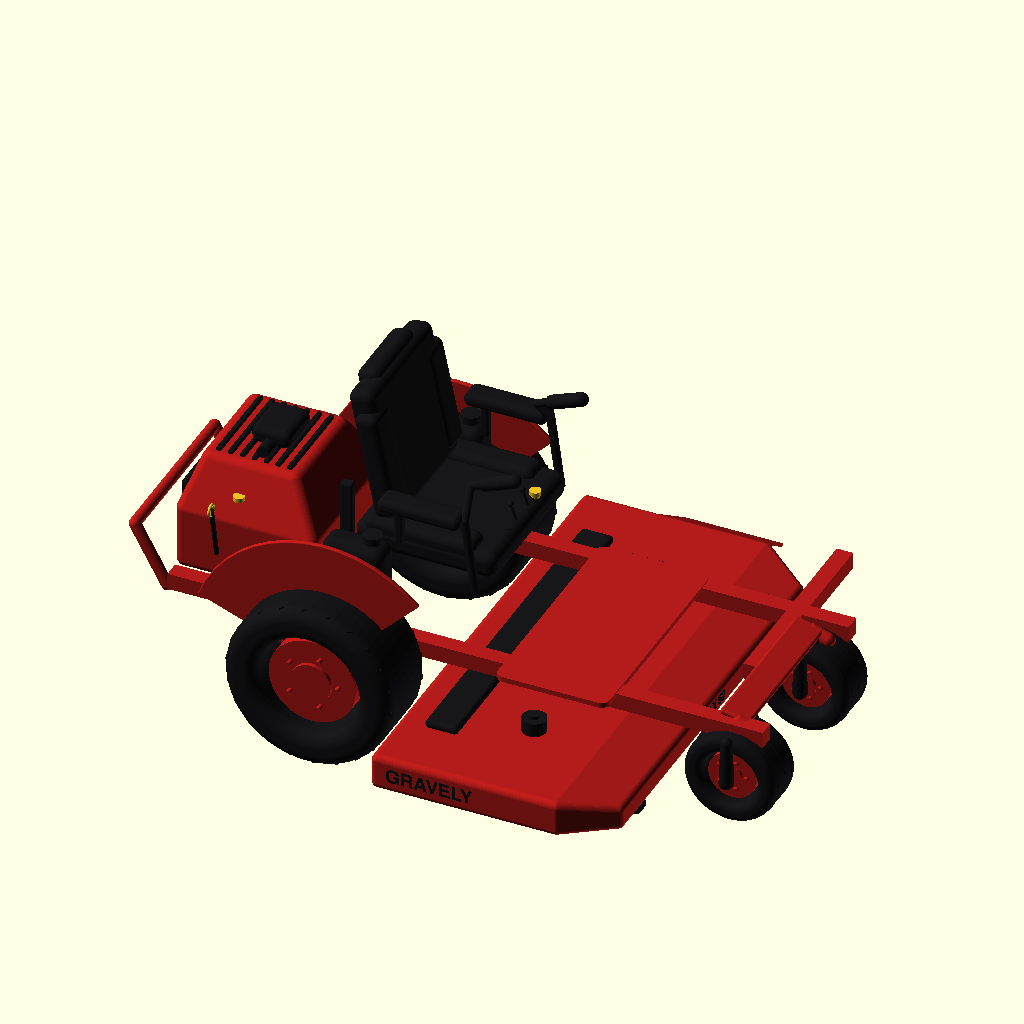
Cell 1 — every parameter at its default value.
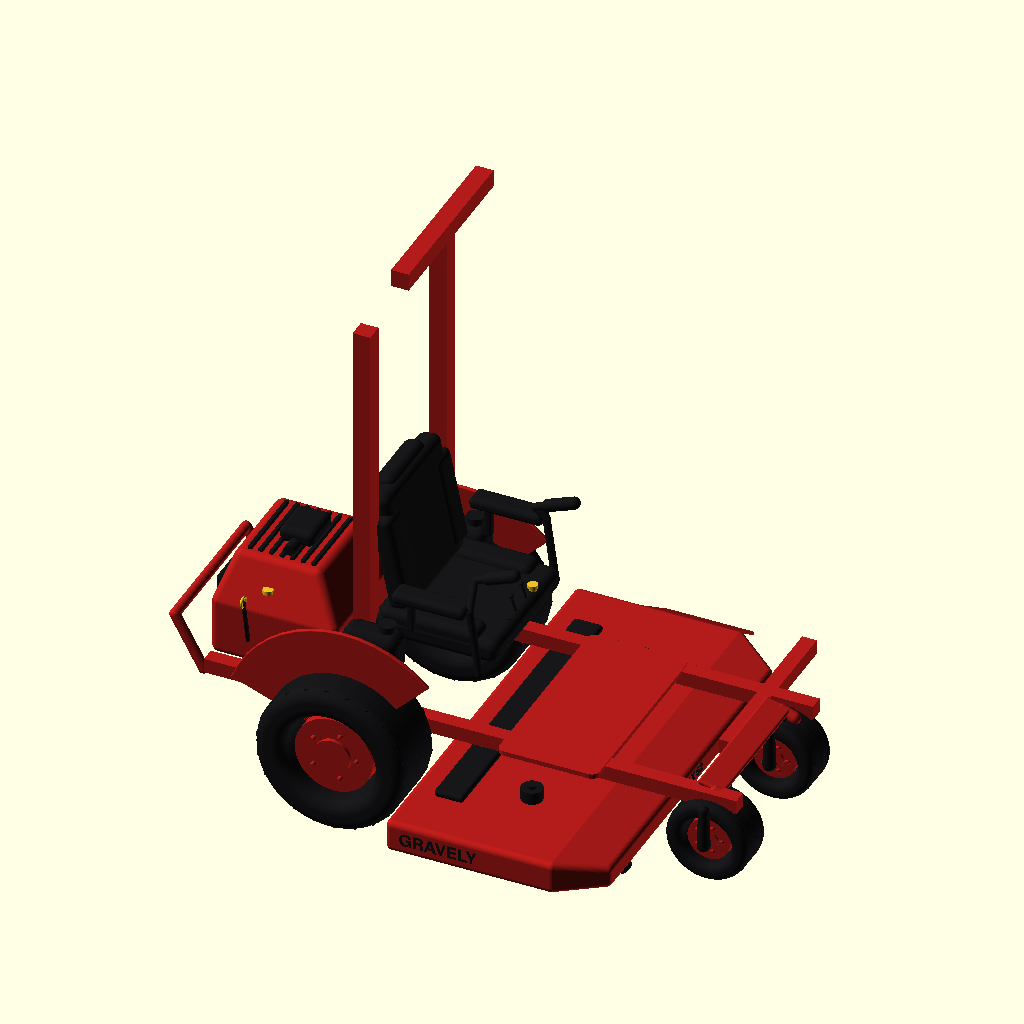
Cell 2 — M_HAS_ROPS set to true, the other parameters unchanged.
The same orthographic view direction (rotation 55°, 0°, 25°; colour scheme Cornfield) for every cell, with the view re-fitted per cell, so scale and position can differ between cells.
The OpenSCAD source (cad/mower.scad):
// SPDX-License-Identifier: MIT
// ============================================================================
//  MOWER MOCK-UP  —  parametric zero-turn body (reference: Gravely ZT X 52)
//  VISUALIZATION CONTEXT ONLY — not printed. Lets us place every retrofit
//  component on the machine and check clearance, reach, and sightlines.
//
//  Published envelope (allmachines, ZT X 52 / Kohler 915256):
//    overall 1968 L x 1610 W x 1039 H mm · deck 1321 (52") · rear 20x10-8 ·
//    front 11x6-5 · 615 lb.  Tyres, deck, seat height and overall W/H below
//    match those figures; the WHEELBASE is a [MEASURE] approximation, so the
//    model reads ~270 mm shorter overall than the spec sheet until measured.
//  Retrofit reference points (frame rails, seat origin, lap-bar pivot/clamp)
//  are UNCHANGED from prototype-v1 — every bracket still aligns.
// ============================================================================
include <utils.scad>

// ---- Mower envelope (ZT X 52) ----------------------------------------------
M_DECK_W      = 1321;   // 52" cutting deck width (spec)
M_DECK_D      = 720;    // deck front-back
M_DECK_Z      = 90;     // ground clearance of deck shell
M_DECK_H      = 110;    // deck shell height
M_FRAME_L     = 1500;   // main frame rail length
M_FRAME_W     = 560;    // rail centre-centre  (~ lap bar spacing)
M_RAIL        = 50;     // square tube size
M_REAR_WHEEL_D= 508;    // ZT X 52: 20x10-8 → 20" dia (spec)
M_REAR_WHEEL_W= 254;    // 10" wide (spec)
M_FRONT_CASTER_D = 279; // 11x6-5 → 11" dia (spec)
M_FRONT_CASTER_W = 152; // 6" wide (spec)
M_WHEELBASE   = 1170;   // derived: tail + wheelbase + caster radius = published 1968
                        // overall length (was 900, which jammed the deck into the
                        // tyres). Confirm with a tape measure on the real machine.
M_SEAT_Z      = 580;    // seat pan height off ground
M_ENGINE      = [430, 480, 360];
M_HAS_ROPS    = false;  // ZT X 52 has NO factory ROPS (residential) → GPS mast mounts to seat frame
M_ROPS_H      = 1100;   // (only used if a ROPS is fitted)

M_TAIL        = -658.5; // rear guard-hoop extreme (engine overhang behind axle)
M_DECK_X      = 620;    // deck centre — rear edge clears the 508 tyres (254+6mm),
                        // front edge + rollers clear the caster swing by ~50mm
M_DECK_SHELL  = 1400;   // deck SHELL width (wider than the 1321 cutting width)
M_CHUTE_L     = 264;    // discharge deflector length; shell + deflector = 1610 spec width
M_SEATBACK_TOP= 1039;   // spec overall height = top of the seat back

// Blades — 52" triple spindle: 3 x 18" (460mm) blades, 63.5 wide, 5.2 thick
BLADE_L = 460; BLADE_W = 63.5; BLADE_T = 5.2; BLADE_HOLE = 15.9;
function blade_pos(i) = [M_DECK_X, i*M_DECK_W*0.3, 112];   // i in -1/0/1

// Ground = z0. Rear axle centred at x=0; front casters forward (+X).

// ---- envelope self-check (echoed on every render) ---------------------------
ENV_L = (M_WHEELBASE + M_FRONT_CASTER_D/2) - M_TAIL;               // guard tail → caster front
ENV_W = M_DECK_SHELL/2 + (M_DECK_SHELL/2 - 6 + M_CHUTE_L*cos(35)); // shell edge → deflector tip
echo(str("ENVELOPE  L=", ENV_L, " (spec 1968; wheelbase derived — tape-measure to confirm)",
         "  W=", ENV_W, " (spec 1610)",
         "  H=", M_SEATBACK_TOP, " (spec 1039)",
         "  deck=", M_DECK_W, " (spec 1321)"));

// ---- smooth bent tube through a point list ---------------------------------
module bent_tube(pts, d) {
    for (i=[0:len(pts)-2]) hull() {
        translate(pts[i])   sphere(d=d);
        translate(pts[i+1]) sphere(d=d);
    }
}

// ============================================================================
//  WHEELS — moulded turf tyres (rounded carcass + chevron lugs) on red rims
// ============================================================================
module tire(d, w, lugs=0) {                 // axis = local Z
    R = w*0.16;  ri = d*0.30;
    rotate_extrude($fn=64)                                     // rounded carcass
        translate([0, -w/2]) offset(R)
            translate([ri+R, R]) square([d/2 - ri - 2*R, w - 2*R]);
    if (lugs>0) for (i=[0:lugs-1]) rotate([0,0,i*360/lugs])    // chevron lugs
        for (s=[-1,1]) translate([d/2-7, 0, s*w*0.22])
            rotate([s*28,0,0]) cube([10, 15, w*0.42], center=true);
    if (lugs==0) for (k=[-1,0,1])                              // caster ribs
        translate([0,0,k*w*0.28]) rotate_extrude($fn=48)
            translate([d/2-2, 0]) circle(d=7);
}

module mower_wheel(d, w, lugs=0) rotate([90,0,0]) tire(d, w, lugs);

module mower_wheels() mower_blk() {
    // rear drive tyres — turf tread
    for (y=[-(M_FRAME_W/2+M_REAR_WHEEL_W/2+30), (M_FRAME_W/2+M_REAR_WHEEL_W/2+30)])
        translate([0, y, M_REAR_WHEEL_D/2]) mower_wheel(M_REAR_WHEEL_D, M_REAR_WHEEL_W, lugs=22);
    // front caster tyres — smooth ribbed
    for (y=[-(M_FRAME_W/2-40), (M_FRAME_W/2-40)])
        translate([M_WHEELBASE, y, M_FRONT_CASTER_D/2])
            mower_wheel(M_FRONT_CASTER_D, M_FRONT_CASTER_W, lugs=0);
}

// Gravely-red pressed-steel rims + hubs + lug bolts  [red]
module rim(d, w) rotate([90,0,0]) {
    cylinder(d=d*0.52, h=w*0.62, center=true);                 // rim barrel
    cylinder(d=d*0.24, h=w*0.72, center=true);                 // hub
    for (i=[0:4]) rotate([0,0,i*72]) translate([d*0.16,0,0])   // 5 lug bolts
        cylinder(d=16, h=w*0.76, center=true);
}
module mower_rims() mower_mat() {
    for (y=[-(M_FRAME_W/2+M_REAR_WHEEL_W/2+30), (M_FRAME_W/2+M_REAR_WHEEL_W/2+30)])
        translate([0, y, M_REAR_WHEEL_D/2]) rim(M_REAR_WHEEL_D, M_REAR_WHEEL_W);
    for (y=[-(M_FRAME_W/2-40), (M_FRAME_W/2-40)])
        translate([M_WHEELBASE, y, M_FRONT_CASTER_D/2]) rim(M_FRONT_CASTER_D, M_FRONT_CASTER_W);
}

// ============================================================================
//  FRAME — rails, cross members, caster arms, nose plate, rear guard hoop
// ============================================================================
module mower_frame() mower_mat() {
    // two main rails — rear datum to just behind the caster posts
    for (y=[-M_FRAME_W/2, M_FRAME_W/2])
        translate([-550, y, M_REAR_WHEEL_D/2])
            cube([M_WHEELBASE+640, M_RAIL, M_RAIL]);
    // rear cross member (engine deck / actuator anchor rail)
    translate([-500, 0, M_REAR_WHEEL_D/2])
        cube([M_RAIL, M_FRAME_W+M_RAIL, M_RAIL], center=false);
    // front cross member
    translate([M_WHEELBASE-100, 0, M_REAR_WHEEL_D/2])
        cube([M_RAIL, M_FRAME_W+M_RAIL, M_RAIL], center=false);
    // caster arms — rail nose down to each swivel-post top plate
    for (s=[-1,1]) bent_tube([[M_WHEELBASE+45, s*(M_FRAME_W/2-40), M_REAR_WHEEL_D/2+20],
                              [M_WHEELBASE,    s*(M_FRAME_W/2-40), M_FRONT_CASTER_D/2+150]], 44);
    // nose plate between the arms
    translate([M_WHEELBASE-12, 0, M_FRONT_CASTER_D/2+165])
        rotate([0,14,0]) rbox_full([90, M_FRAME_W-60, 18], 8);
    // rear engine-guard hoop
    bent_tube([[-560,-260,M_REAR_WHEEL_D/2], [M_TAIL,-260,430], [M_TAIL,260,430], [-560,260,M_REAR_WHEEL_D/2]], 34);
}

// ============================================================================
//  DECK — tapered shell + top plate + hinged discharge deflector  [red]
// ============================================================================
module mower_deck() mower_mat() {
    dx = M_DECK_X;
    difference() {                                                 // tapered shell…
        hull() {
            translate([dx-70, 0, M_DECK_Z+M_DECK_H/2]) rbox_full([M_DECK_D-140, M_DECK_SHELL, M_DECK_H], 20);
            translate([dx+M_DECK_D/2-45, 0, M_DECK_Z+M_DECK_H*0.36]) rbox_full([90, M_DECK_SHELL*0.86, M_DECK_H*0.72], 20);
        }
        hull() {                                                   // …hollowed underneath (blades live here)
            translate([dx-70, 0, M_DECK_Z+M_DECK_H/2-16]) rbox_full([M_DECK_D-176, M_DECK_SHELL-36, M_DECK_H], 20);
            translate([dx+M_DECK_D/2-45, 0, M_DECK_Z+M_DECK_H*0.36-16]) rbox_full([64, M_DECK_SHELL*0.86-36, M_DECK_H*0.72], 20);
        }
    }
    // hinged discharge deflector (down position) — sets overall width to spec
    translate([dx, M_DECK_SHELL/2-6, M_DECK_Z+M_DECK_H-14]) rotate([-35,0,0])
        translate([0, M_CHUTE_L/2, -5]) rbox([300, M_CHUTE_L, 10], 14);
}

// Cutting-deck hardware: spindles, belt cover, anti-scalp rollers  [black]
module mower_deck_details() mower_blk() {
    dz = M_DECK_Z + M_DECK_H;  dx = M_DECK_X;
    for (y=[-M_DECK_W*0.3, 0, M_DECK_W*0.3]) translate([dx, y, dz]) {  // spindle housings
        cylinder(d=72, h=42);
        translate([0,0,42]) cylinder(d=30, h=10);                      // grease cap
    }
    for (i=[-1,0,1]) {                                                  // spindle shafts + blade bolts
        p = blade_pos(i);
        translate([p[0], p[1], p[2]]) cylinder(d=25.4, h=dz-p[2]+2);
        translate([p[0], p[1], p[2]-10]) cylinder(d=32, h=10, $fn=6);   // hex blade bolt
    }
    translate([dx-M_DECK_D*0.32, 0, dz+10])                            // belt / pulley cover
        rbox_full([100, M_DECK_W*0.78, 26], 12);
    for (y=[-M_DECK_W*0.34, M_DECK_W*0.34])                            // anti-scalp rollers
        translate([dx+M_DECK_D*0.46, y, M_DECK_Z-6]) rotate([90,0,0]) cylinder(d=54,h=26,center=true);
}

// ============================================================================
//  BLADES — one 18" high-lift blade, modeled CENTERED AT ORIGIN so the GLB
//  can place three instances as separate nodes and spin them about local Z.
// ============================================================================
module mower_blade() {
    difference() {
        union() {
            hull() for (s=[-1,1]) translate([s*(BLADE_L/2-BLADE_W/2), 0, 0])   // bar
                cylinder(d=BLADE_W, h=BLADE_T);
            for (s=[-1,1]) translate([s*(BLADE_L/2-42), -s*(BLADE_W/2-9), BLADE_T])  // lift wings
                rotate([s*38,0,0]) translate([0,0,1]) rbox([84, 26, 14], 6);
        }
        translate([0,0,-EPS]) cylinder(d=BLADE_HOLE, h=BLADE_T+2*EPS);          // centre hole
        for (s=[-1,1]) translate([s*(BLADE_L/2-30), s*(BLADE_W/2-2), BLADE_T*0.45])  // cutting-edge bevels
            rotate([s*28,0,0]) translate([0,0,10]) cube([140, 30, 20], center=true);
    }
}
module blade_steel() color([0.72,0.73,0.76]) children();
module mower_blades_placed()                       // static preview placement
    for (i=[-1,0,1]) translate(blade_pos(i)) rotate([0,0, i*38+18])
        blade_steel() mower_blade();

// ============================================================================
//  ENGINE — rounded hood + louvres, pull start, muffler, air filter
// ============================================================================
module mower_engine() mower_mat() {
    ex = -M_FRAME_L/2+200+M_ENGINE[0]/2; ez = M_REAR_WHEEL_D/2+M_RAIL;
    translate([ex, 0, ez]) hull() {                               // tapered hood
        translate([0,0,M_ENGINE[2]*0.30]) rbox_full([M_ENGINE[0], M_ENGINE[1], M_ENGINE[2]*0.60], 26);
        translate([-18,0,M_ENGINE[2]*0.88]) rbox_full([M_ENGINE[0]*0.72, M_ENGINE[1]*0.72, 70], 30);
    }
}
module mower_engine_detail() mower_blk() {
    ex = -M_FRAME_L/2+200+M_ENGINE[0]/2; ez = M_REAR_WHEEL_D/2+M_RAIL;
    // cooling louvres across the hood top
    for (x=[-3:3]) translate([ex-18+x*36, 0, ez+M_ENGINE[2]*0.88+38])
        rbox_full([16, M_ENGINE[1]*0.58, 14], 5);
    // recoil pull-start housing + rope handle (rear face, low right)
    translate([ex-M_ENGINE[0]/2-2, 130, ez+M_ENGINE[2]*0.18]) rotate([0,-90,0]) {
        cylinder(d=110, h=16);
        translate([0,0,10]) cylinder(d=34, h=8);
    }
    translate([ex-M_ENGINE[0]/2-16, 130, ez+M_ENGINE[2]*0.18+66]) rbox_full([14, 60, 24], 6);
    // muffler + heat shield
    translate([ex, M_ENGINE[1]/2+22, ez+M_ENGINE[2]*0.4]) rotate([90,0,0]) cylinder(d=62,h=95);
    translate([ex, M_ENGINE[1]/2+30, ez+M_ENGINE[2]*0.4+40]) rbox([120, 90, 8], 12);
    // air-filter canister + intake elbow (Kohler 7000 style)
    translate([ex, 0, ez+M_ENGINE[2]+26]) rbox_full([120,150,56],22);
    translate([ex, -70, ez+M_ENGINE[2]+8]) rotate([90,0,0]) cylinder(d=40, h=50);
    // spin-on oil filter, low on the left flank
    translate([ex+60, -M_ENGINE[1]/2-14, ez+70]) rotate([90,0,0]) cylinder(d=76, h=90);
    // dipstick tube (the yellow ring handle is in the accent group)
    translate([ex-80, -M_ENGINE[1]/2-8, ez+90]) rotate([12,0,0]) cylinder(d=14, h=170);
}

// Yellow service touch-points — the bits a Kohler owner actually grabs  [accent]
module mower_accents() color([0.93,0.76,0.13]) {
    ex = -M_FRAME_L/2+200+M_ENGINE[0]/2; ez = M_REAR_WHEEL_D/2+M_RAIL;
    // dipstick ring handle atop its tube
    translate([ex-80, -M_ENGINE[1]/2-8, ez+90]) rotate([12,0,0]) translate([0,0,170])
        rotate([0,90,0]) rotate_extrude($fn=32) translate([16,0]) circle(d=9);
    // oil-fill cap beside the tube
    translate([ex-30, -M_ENGINE[1]/2+30, ez+M_ENGINE[2]*0.72]) cylinder(d=34, h=14);
    // PTO knob on the dash (yellow pull-up knob, like the real one)
    translate([M_WHEELBASE*0.34, 86, M_SEAT_Z+26]) { cylinder(d=26, h=16); translate([0,0,16]) cylinder(d=34, h=12); }
}

// ============================================================================
//  BRANDING — raised lettering (geometry, so it survives STL→GLB)  [black]
// ============================================================================
BRAND_FONT = "Helvetica:style=Bold";
module raised_text(t, size, h=2.2) linear_extrude(h) text(t, size=size, font=BRAND_FONT, halign="center", valign="center");

module mower_branding() mower_blk() {
    ex = -M_FRAME_L/2+200+M_ENGINE[0]/2; ez = M_REAR_WHEEL_D/2+M_RAIL;
    // rear badge plate + GRAVELY wordmark (sits proud of the curved hood)
    translate([ex-M_ENGINE[0]/2-8, 0, ez+M_ENGINE[2]*0.55]) rotate([0,90,0]) rbox([84, 340, 10], 10);
    translate([ex-M_ENGINE[0]/2-8, 0, ez+M_ENGINE[2]*0.55]) rotate([90,0,-90]) raised_text("GRAVELY", 40);
    // GRAVELY along both deck side skirts (rear full-width band of the shell)
    for (s=[-1,1]) translate([M_DECK_X-180, s*(M_DECK_SHELL/2-0.5), M_DECK_Z+M_DECK_H*0.52])
        rotate([0,0, s>0 ? 180 : 0]) rotate([90,0,0]) raised_text("GRAVELY", 42);
    // ZT X 52 on the deck nose
    translate([M_DECK_X+M_DECK_D/2+0.5, 0, M_DECK_Z+M_DECK_H*0.40]) rotate([90,0,90]) raised_text("ZT X 52", 30);
}

// ============================================================================
//  OPERATOR STATION — contoured seat, frame, dash, tanks, foot deck
// ============================================================================
module mower_seat() mower_blk() {
    sx = M_WHEELBASE*0.18;
    // pan cushion (waterfall front) + side bolsters
    translate([sx, 0, M_SEAT_Z-5]) rbox_full([SEAT_DEPTH, SEAT_WIDTH, 80], 30);
    for (s=[-1,1]) translate([sx-20, s*(SEAT_WIDTH/2-48), M_SEAT_Z+26])
        rbox_full([SEAT_DEPTH*0.78, 92, 64], 26);
    // high back cushion + bolsters + headrest (top = spec height 1039)
    translate([sx-SEAT_DEPTH/2+42, 0, M_SEAT_Z+238]) rotate([0,-12,0]) rbox_full([82, SEAT_WIDTH-70, 420], 30);
    for (s=[-1,1]) translate([sx-SEAT_DEPTH/2+58, s*(SEAT_WIDTH/2-62), M_SEAT_Z+220])
        rotate([0,-12,0]) rbox_full([72, 100, 330], 24);
    translate([sx-SEAT_DEPTH/2-8, 0, M_SEATBACK_TOP-36]) rotate([0,-12,0]) rbox_full([72, 250, 80], 26);
    // armrest pads on posts
    for (s=[-1,1]) translate([sx+16, s*(SEAT_WIDTH/2+42), M_SEAT_Z+168]) {
        rbox_full([250, 76, 42], 18);
        translate([-70, 0, -70]) rbox_full([26, 26, 110], 8);
    }
}

module mower_seatframe() mower_blk() {
    bx = M_WHEELBASE*0.18 - SEAT_DEPTH/2 - 26;
    for (y=[-SEAT_WIDTH/2+22, SEAT_WIDTH/2-22]) translate([bx, y, M_SEAT_Z]) rbox_full([38,30,300],8);
}

// Control panel by the seat: panel, throttle + choke levers, key, PTO knob
module mower_dash() mower_blk() {
    dxp = M_WHEELBASE*0.34;
    translate([dxp, 0, M_SEAT_Z+12]) rbox_full([44,230,30],12);
    for (i=[-1,1]) translate([dxp, i*38, M_SEAT_Z+30]) rotate([0,-18,0]) {   // levers
        cylinder(d=8, h=54);
        translate([0,0,54]) sphere(d=18);
    }
    translate([dxp, -86, M_SEAT_Z+28]) cylinder(d=16, h=10);                 // key switch
    // (yellow PTO knob lives in mower_accents)
}

// Dual fuel tanks flanking the seat, with filler caps  [black]
module mower_fueltanks() mower_blk()
    for (y=[-(M_FRAME_W/2+42), (M_FRAME_W/2+42)]) translate([M_WHEELBASE*0.04, y, M_SEAT_Z-30]) {
        rbox_full([190,96,150],34);
        translate([46, 0, 78]) cylinder(d=52, h=18);
        translate([46, 0, 96]) cylinder(d=58, h=8);
    }

// Operator foot deck / floor pan (rounded)  [red]
module mower_footdeck() mower_mat()
    translate([M_WHEELBASE*0.55, 0, M_REAR_WHEEL_D/2+M_RAIL-12])
        rbox([340, M_FRAME_W+130, 16], 26);

// Rear tyre fenders — curved half-arch guards over the drive wheels  [red]
module mower_fenders() mower_mat()
    for (y=[-(M_FRAME_W/2+M_REAR_WHEEL_W/2+30), (M_FRAME_W/2+M_REAR_WHEEL_W/2+30)])
        translate([0, y, M_REAR_WHEEL_D/2]) rotate([90,0,0]) rotate([0,0,45])
            rotate_extrude(angle=115) translate([M_REAR_WHEEL_D/2+18,0,0])
                offset(4) square([M_REAR_WHEEL_W+8, 6], center=true);

// Front caster forks — swivel post + fork yoke each side of the wheel  [black]
module mower_casters() mower_blk()
    for (y=[-(M_FRAME_W/2-40), (M_FRAME_W/2-40)]) translate([M_WHEELBASE, y, 0]) {
        translate([0,0,M_FRONT_CASTER_D/2]) cylinder(d=24, h=140);        // swivel post
        translate([0,0,M_FRONT_CASTER_D/2+140]) rbox_full([60,70,16],6);  // top plate
        for (s=[-1,1]) hull() {                                           // fork yokes
            translate([0, s*(M_FRONT_CASTER_W/2+8), M_FRONT_CASTER_D/2+130]) sphere(d=34);
            translate([0, s*(M_FRONT_CASTER_W/2+8), M_FRONT_CASTER_D/2])   sphere(d=44);
        }
    }

module mower_rops() mower_mat() {
    bx = M_WHEELBASE*0.18 - SEAT_DEPTH/2 - 40;
    for (y=[-M_FRAME_W/2, M_FRAME_W/2])
        translate([bx, y, M_SEAT_Z]) cube([60, 60, M_ROPS_H]);
    translate([bx, 0, M_SEAT_Z+M_ROPS_H]) cube([60, M_FRAME_W+60, 60], center=false);
}

// ============================================================================
//  LAP BARS — bent tube with foam grip. angle: 0 = neutral; +fwd.
//  The vertical section below LAP_BAR_CLAMP_HEIGHT is IDENTICAL to prototype-v1
//  (straight Ø LAP_BAR_TUBE_OD) so the actuator clamps still land correctly.
// ============================================================================
module mower_lapbar(side=1, angle=0) mower_blk() {
    px = M_WHEELBASE*0.18 + SEAT_DEPTH/2 - 40;     // pivot x
    py = side*LAP_BAR_SPACING/2;
    pz = M_SEAT_Z - 60;                            // pivot z
    d  = LAP_BAR_TUBE_OD;
    translate([px, py, pz]) rotate([0, -angle, 0]) {
        cylinder(d=d, h=LAP_BAR_CLAMP_HEIGHT);                       // straight clamp section
        bent_tube([[0,0,LAP_BAR_CLAMP_HEIGHT],                       // inward + forward bends
                   [0,-side*62,LAP_BAR_CLAMP_HEIGHT+78],
                   [140,-side*62,LAP_BAR_CLAMP_HEIGHT+112]], d);
        hull() {                                                     // foam grip
            translate([48,-side*62,LAP_BAR_CLAMP_HEIGHT+90])  sphere(d=d+16);
            translate([140,-side*62,LAP_BAR_CLAMP_HEIGHT+112]) sphere(d=d+16);
        }
    }
}
// returns the world position of a lap-bar clamp point (for placing actuators)
function lapbar_clamp_pos(side) = [
    M_WHEELBASE*0.18 + SEAT_DEPTH/2 - 40,
    side*LAP_BAR_SPACING/2,
    (M_SEAT_Z - 60) + LAP_BAR_CLAMP_HEIGHT*0.75
];


// ============================================================================
//  ATTACHMENTS (Phase 3 — additive; see docs/DESIGN-LOG.md + docs/ATTACHMENTS.md)
//  Proxy-fidelity like the base machine: accurate envelopes + placements so
//  clearances and reach are honest. The base-machine envelope echo above is
//  UNCHANGED — attachments extend the machine and are echoed separately.
// ============================================================================
module attach_blk() color([0.10,0.10,0.11]) children();      // attachment steel/plastic
module attach_gray() color([0.35,0.37,0.40]) children();     // boom hardware
module attach_tank() color([0.93,0.76,0.13]) children();     // FIMCO poly tank (yellow)

// ---- power bagger (Gravely/Exmark dump-from-seat pattern) -------------------
BAG_X0 = -700;            // rack starts behind the guard hoop
BAG_X1 = -1150;           // rack rear extreme
module mower_bagger_frame() mower_mat() {                     // red rack + dump pivot
    for (y=[-200,200]) {
        bent_tube([[-560, y, M_REAR_WHEEL_D/2+20], [BAG_X0, y, 440], [BAG_X1+40, y, 440]], 36);
        bent_tube([[BAG_X1+60, y, 440], [BAG_X1+150, y, M_REAR_WHEEL_D/2+10]], 30);  // rear struts
    }
    translate([BAG_X1+40, 0, 440]) rotate([90,0,0]) cylinder(d=40, h=460, center=true); // dump torque tube
    translate([BAG_X0-10, 0, 440]) rotate([90,0,0]) cylinder(d=34, h=430, center=true); // front cross
}
module mower_bagger_bins() attach_blk() {   // Gravely Power Bagger pattern, done properly
    // deck-driven blower volute at the discharge corner (the kit belts it off the deck)
    translate([430, 770, 230]) {
        rotate([0,90,0]) cylinder(d=200, h=95, center=true);            // volute case
        translate([0, -10, 90]) rotate([14,0,0]) cylinder(d=110, h=150); // tangential outlet
    }
    // duct: volute -> over the right fender -> rear plenum
    bent_tube([[430, 760, 380], [120, 620, 720], [-420, 380, 960], [-800, 60, 1000]], 105);
    // inlet plenum between the bins, one short outlet down into each lid
    translate([-880, 0, 990]) rbox_full([190, 280, 130], 34);
    for (yy=[-1,1]) translate([-895, yy*118, 930]) rotate([yy*-24,0,0]) cylinder(d=95, h=85);
    // twin HOPPER bins: tapered bodies, domed lids, handles, rear vent louvres
    for (yy=[-180,180]) translate([(BAG_X0+BAG_X1)/2, yy, 700]) {
        hull() {                                                        // tapered hopper
            translate([0,0,-195]) rbox_full([320, 250, 90], 30);        // narrow base (sits on the rack)
            translate([10,0,80])  rbox_full([400, 330, 200], 36);       // full-width body
        }
        translate([6, 0, 215]) rotate([0,-5,0]) rbox_full([400, 330, 70], 40);  // domed lid
        translate([-150, 0, 258]) rotate([90,0,0]) cylinder(d=22, h=150, center=true); // lid handle
        for (k=[-1,0,1]) translate([202, k*82, -60]) rbox([10, 52, 110], 4);    // vent louvres
    }
    // dump actuator: rack anchor up to the bin cross-arm (tips bins over the torque tube)
    translate([BAG_X0-30, -250, 330]) rotate([0,-42,0]) cylinder(d=40, h=310);
    translate([BAG_X1+40, -250, 452]) rotate([90,0,0]) cylinder(d=26, h=60, center=true);  // arm boss
}

// ---- blower + trimmer boom (front-left, rotates for edging passes) ---------
BOOM_BASE = [0, 0, 0];  // computed inline
module mower_boom() attach_gray() {
    bx = M_WHEELBASE-70; by = -(M_FRAME_W/2-40); bz = M_FRONT_CASTER_D/2+150;
    translate([bx, by, bz]) {
        cylinder(d=46, h=230);                                 // swivel post
        translate([0,0,230]) cylinder(d=72, h=36);             // slew ring
        translate([0,0,248]) rotate([90,0,0]) cylinder(d=40, h=520);   // boom arm (out over the left edge)
        // blower volute mid-arm, nozzle angled at the ground
        translate([0,-260,248]) rotate([0,90,0]) cylinder(d=170, h=120, center=true);
        translate([30,-260,160]) rotate([18,0,0]) rbox([80, 70, 150], 18);
        // DeWalt 60V FLEXVOLT trimmer head — brushless can, gearhead, FIXED-LINE
        // spool (no bump-feed: the machine can't bump, so none is needed) + guard
        translate([0,-520,248]) {
            cylinder(d=86, h=104, center=true);                        // brushless motor can
            translate([0,0,-92]) cylinder(d1=120, d2=86, h=42);        // gearhead cone
            translate([0,0,-110]) cylinder(d=112, h=16);               // fixed-line head
            for (a=[0,180]) rotate([0,0,a]) translate([56,0,-102])
                rotate([0,90,0]) cylinder(d=4, h=120);                 // line stubs (cut circle Ø ~380)
            translate([0,0,-96]) rotate_extrude(angle=200, $fn=48)     // debris guard
                translate([150,0]) square([8,26], center=true);
        }
        // FLEXVOLT 60V pack rides the boom post (weatherproof boot on the real build)
        translate([70, 0, 300]) rbox_full([180, 84, 112], 14);
    }
}

// ---- FIMCO 30-gal tow-behind sprayer (12V pump, speed-proportional) --------
SPR_AXLE_X = -1780;
module mower_sprayer_frame() attach_blk() {   // FIMCO 30-gal tow — proper trailer
    // drawbar with clevis hitch plate + pin at the mower's guard hoop
    bent_tube([[-660, 0, 300], [-1250, 0, 300]], 38);
    translate([-690, 0, 300]) rbox_full([70, 70, 26], 8);                 // hitch plate
    translate([-676, 0, 268]) cylinder(d=14, h=72);                       // clevis pin
    for (y=[-1,1]) bent_tube([[-1250, 0, 300], [SPR_AXLE_X, y*300, 320]], 34);  // A-frame
    for (y=[-330,330]) translate([SPR_AXLE_X, y, 165]) {                  // treaded trailer wheels
        rotate([90,0,0]) tire(330, 100, lugs=14);
        rotate([90,0,0]) cylinder(d=130, h=106, center=true);             // hub
    }
    translate([SPR_AXLE_X, 0, 330]) rotate([90,0,0]) cylinder(d=44, h=640, center=true);  // axle
    // rear boom on drop legs, three flat-fan nozzles pointing DOWN
    translate([SPR_AXLE_X-230, 0, 430]) rotate([90,0,0]) cylinder(d=36, h=1100, center=true);
    for (y=[-380,380]) bent_tube([[SPR_AXLE_X-120, y, 380], [SPR_AXLE_X-230, y, 430]], 26); // drop legs
    for (y=[-520,0,520]) translate([SPR_AXLE_X-230, y, 384])
        cylinder(d1=44, d2=14, h=46);                                     // nozzle bodies (tip down)
    // FIMCO 12V pump on the frame + REAL plumbing: sump -> pump -> boom feed
    translate([SPR_AXLE_X+150, 200, 400]) rbox_full([130, 95, 105], 16);  // pump
    bent_tube([[SPR_AXLE_X-40, 60, 345], [SPR_AXLE_X+120, 190, 380]], 18);    // suction: tank sump -> pump
    bent_tube([[SPR_AXLE_X+180, 200, 430], [SPR_AXLE_X-180, 260, 470], [SPR_AXLE_X-230, 180, 440]], 16); // pressure -> boom
    // 12V controller on the drawbar, harness forward to the machine
    translate([-1150, 60, 330]) rbox_full([100, 70, 60], 12);
    bent_tube([[-1190, 60, 330], [-700, 40, 320]], 9);
}
module mower_sprayer_tank() attach_tank() {   // FIMCO yellow poly tank, molded features
    translate([SPR_AXLE_X-40, 0, 570]) rbox_full([520, 620, 440], 130);   // main body
    translate([SPR_AXLE_X-40, 0, 400]) rbox_full([220, 220, 110], 36);    // molded SUMP (drain low point)
    translate([SPR_AXLE_X-60, 0, 790]) rbox_full([300, 380, 100], 44);    // molded top step
    translate([SPR_AXLE_X-60, 0, 850]) cylinder(d=150, h=34);             // 5" vented filler lid
    translate([SPR_AXLE_X-60, 0, 884]) cylinder(d=44, h=14);              // vent
}

// ---- TPMS valve-cap sensors on all four wheels  [accent] --------------------
module mower_tpms_accent() color([0.93,0.76,0.13]) mower_tpms();
module mower_tpms() {
    for (y=[-(M_FRAME_W/2+M_REAR_WHEEL_W/2+30), (M_FRAME_W/2+M_REAR_WHEEL_W/2+30)])
        translate([72, y>0?y+82:y-82, M_REAR_WHEEL_D/2+72]) rotate([90,0,0]) cylinder(d=15, h=20, center=true);
    for (y=[-(M_FRAME_W/2-40), (M_FRAME_W/2-40)])
        translate([M_WHEELBASE+34, y>0?y+58:y-58, M_FRONT_CASTER_D/2+34]) rotate([90,0,0]) cylinder(d=13, h=16, center=true);
}

ENV_L_ATT = (M_WHEELBASE + M_FRONT_CASTER_D/2) - (SPR_AXLE_X - 420);
echo(str("WITH ATTACHMENTS  L≈", ENV_L_ATT, " (bagger rack to ", BAG_X1,
         "; sprayer axle at ", SPR_AXLE_X, ") — attachments extend the base machine"));

module mower_attachments() {
    mower_bagger_frame();
    mower_bagger_bins();
    mower_boom();
    mower_sprayer_frame();
    mower_sprayer_tank();
}

module mower(lap_angle=0) {
    mower_frame();
    mower_rims();
    mower_footdeck();
    mower_fenders();
    mower_wheels();
    mower_casters();
    mower_deck();
    mower_deck_details();
    mower_blades_placed();
    mower_engine();
    mower_engine_detail();
    mower_accents();
    mower_branding();
    mower_fueltanks();
    mower_seat();
    mower_seatframe();
    mower_dash();
    if (M_HAS_ROPS) mower_rops();
    mower_lapbar(side=+1, angle=lap_angle);
    mower_lapbar(side=-1, angle=lap_angle);
}

// full working rig: machine + retrofit-era accents + every attachment
module mower_full(lap_angle=0) {
    mower(lap_angle);
    mower_attachments();
}

// preview when opened standalone (suppressed when included by assembly.scad)
if (is_undef(ASSEMBLY)) mower(lap_angle=8);
Customizer parameters (derived from the source; name, type, default, range or options):
M_DECK_W: number, default 1321
M_DECK_D: number, default 720
M_DECK_Z: number, default 90
M_DECK_H: number, default 110
M_FRAME_L: number, default 1500
M_FRAME_W: number, default 560
M_RAIL: number, default 50
M_REAR_WHEEL_D: number, default 508
M_REAR_WHEEL_W: number, default 254
M_FRONT_CASTER_D: number, default 279
M_FRONT_CASTER_W: number, default 152
M_WHEELBASE: number, default 1170
M_SEAT_Z: number, default 580
M_ENGINE: vector, default [430, 480, 360]
M_HAS_ROPS: bool, default false
M_ROPS_H: number, default 1100
M_TAIL: number, default -658.5
M_DECK_X: number, default 620
M_DECK_SHELL: number, default 1400
M_CHUTE_L: number, default 264
M_SEATBACK_TOP: number, default 1039
